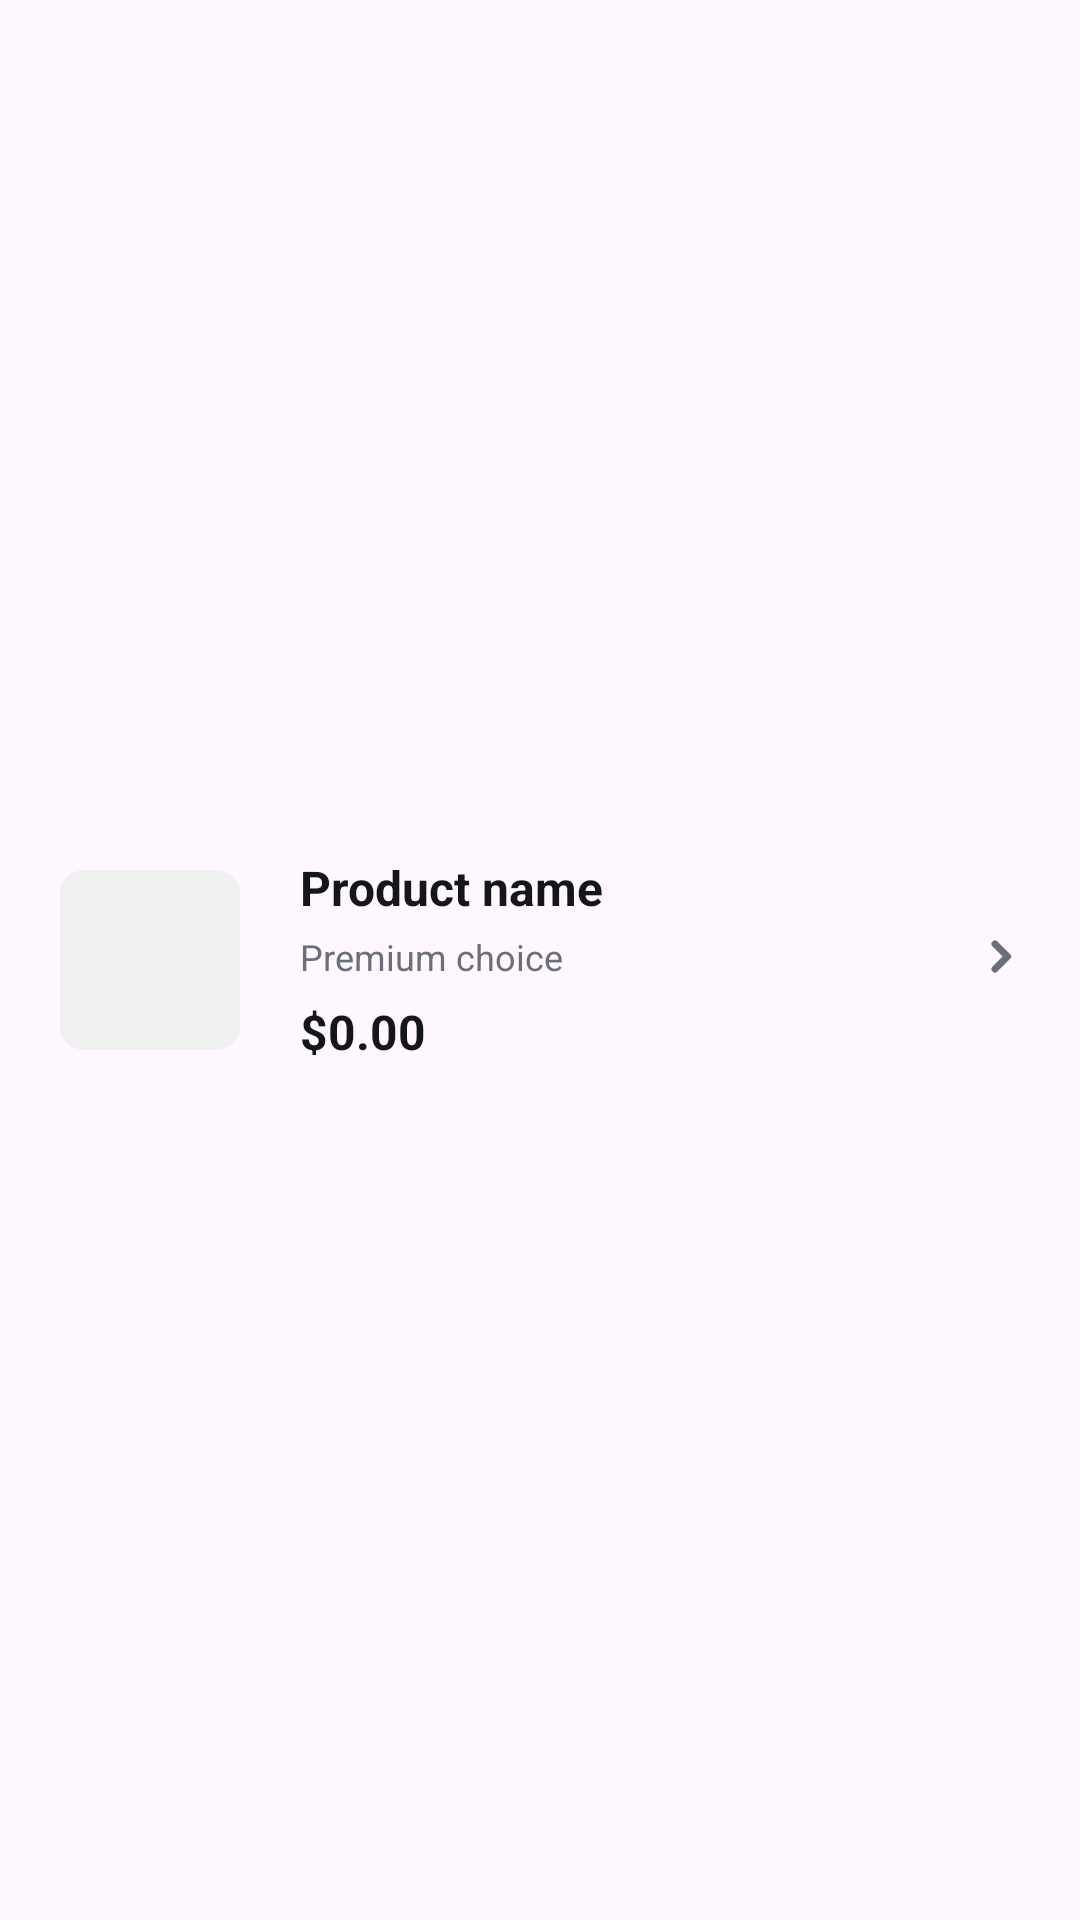

Here is an Android app screen rendered from its layout file. Give the layout XML and the strings, colors and styles it references.
<!-- AndroidManifest.xml: application theme Theme.EflashShop -->
<!-- res/layout/view_home_support_card_content.xml -->
<?xml version="1.0" encoding="utf-8"?>
<LinearLayout xmlns:android="http://schemas.android.com/apk/res/android"
    xmlns:app="http://schemas.android.com/apk/res-auto"
    android:layout_width="match_parent"
    android:layout_height="wrap_content"
    android:gravity="center_vertical"
    android:orientation="horizontal"
    android:padding="12dp">

    <ImageView
        android:id="@+id/supportProductImage"
        android:layout_width="76dp"
        android:layout_height="76dp"
        android:adjustViewBounds="true"
        android:background="@drawable/category_image_bg"
        android:padding="8dp"
        android:scaleType="fitCenter"
        android:src="@drawable/image_placeholder" />

    <LinearLayout
        android:layout_width="0dp"
        android:layout_height="wrap_content"
        android:layout_marginStart="12dp"
        android:layout_weight="1"
        android:orientation="vertical">

        <TextView
            android:id="@+id/supportProductName"
            android:layout_width="match_parent"
            android:layout_height="wrap_content"
            android:maxLines="2"
            android:text="Product name"
            android:textColor="@color/text_primary"
            android:textSize="16sp"
            android:textStyle="bold" />

        <TextView
            android:id="@+id/supportProductMeta"
            android:layout_width="match_parent"
            android:layout_height="wrap_content"
            android:layout_marginTop="4dp"
            android:text="Premium choice"
            android:textColor="@color/text_secondary"
            android:textSize="12sp" />

        <TextView
            android:id="@+id/supportProductPrice"
            android:layout_width="match_parent"
            android:layout_height="wrap_content"
            android:layout_marginTop="6dp"
            android:text="$0.00"
            android:textColor="@color/text_primary"
            android:textSize="16sp"
            android:textStyle="bold" />
    </LinearLayout>

    <ImageView
        android:id="@+id/supportProductArrow"
        android:layout_width="28dp"
        android:layout_height="28dp"
        android:layout_marginStart="8dp"
        android:src="@drawable/ic_chevron_right"
        app:tint="@color/text_secondary" />

</LinearLayout>
<!-- resources referenced by this layout -->
<resources>
  <color name="text_primary">#151619</color>
  <color name="text_secondary">#6A6F78</color>
  <!-- drawable ic_chevron_right (drawable) -->
  <?xml version="1.0" encoding="utf-8"?>
  <vector xmlns:android="http://schemas.android.com/apk/res/android"
      android:width="24dp"
      android:height="24dp"
      android:viewportWidth="24"
      android:viewportHeight="24">
      <path
          android:fillColor="#FF000000"
          android:pathData="M9.29,6.71a1,1 0,0 0,0 1.41L12.17,11 9.29,13.88a1,1 0,1 0,1.42 1.41l3.58,-3.58a1,1 0,0 0,0 -1.41L10.71,6.71a1,1 0,0 0,-1.42 0z" />
  </vector>
  <!-- drawable image_placeholder (drawable) -->
  <?xml version="1.0" encoding="utf-8"?>
  <layer-list xmlns:android="http://schemas.android.com/apk/res/android">
      <item>
          <shape android:shape="rectangle">
              <solid android:color="#F0F0F0" />
              <corners android:radius="8dp" />
          </shape>
      </item>
  </layer-list>
  <style name="Theme.EflashShop" parent="Base.Theme.EflashShop" />
  <style name="Base.Theme.EflashShop" parent="Theme.Material3.DayNight.NoActionBar">
          <item name="colorPrimary">@color/black</item>
          <item name="colorOnPrimary">@color/white</item>
          <item name="colorSecondary">@color/black</item>
          <item name="colorOnSecondary">@color/white</item>
      </style>
  <color name="black">#FF000000</color>
  <color name="white">#FFFFFFFF</color>
</resources>
